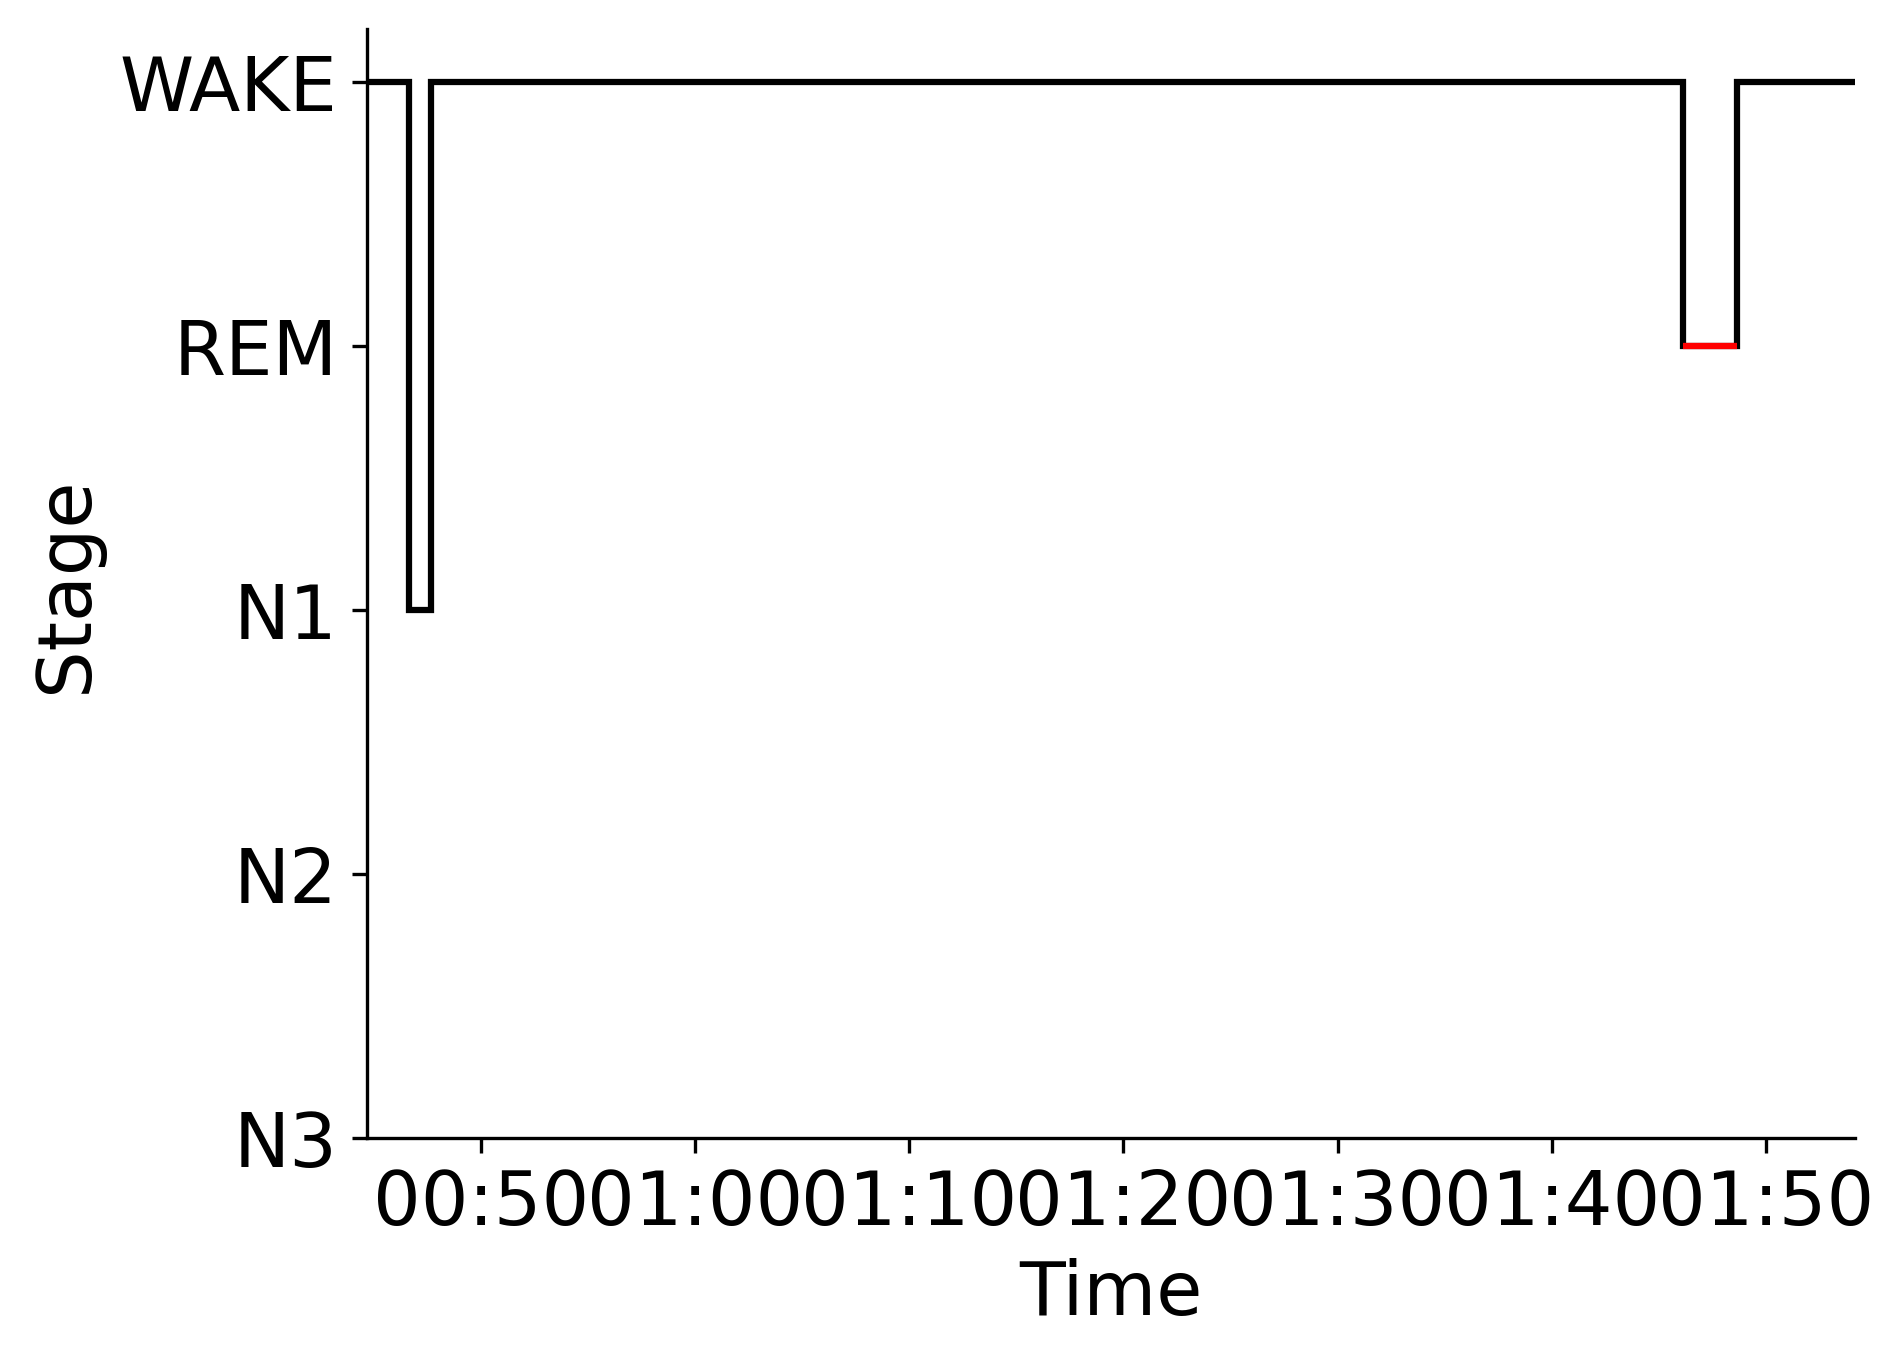

Source data for this figure (header and first rows):
Epoch, Subject, Session, Recording, RecordingEpoch, Time, Stage
0, sub-00065, ses-1, sub-00065_ses-1_task-sleep_acq-20161027T…, 0, 2016-10-27 00:44:38.852503+00:00, WAKE
1, sub-00065, ses-1, sub-00065_ses-1_task-sleep_acq-20161027T…, 1, 2016-10-27 00:45:08.852503+00:00, WAKE
2, sub-00065, ses-1, sub-00065_ses-1_task-sleep_acq-20161027T…, 2, 2016-10-27 00:45:38.852503+00:00, WAKE
3, sub-00065, ses-1, sub-00065_ses-1_task-sleep_acq-20161027T…, 3, 2016-10-27 00:46:08.852503+00:00, WAKE
4, sub-00065, ses-1, sub-00065_ses-1_task-sleep_acq-20161027T…, 4, 2016-10-27 00:46:38.852503+00:00, N1
5, sub-00065, ses-1, sub-00065_ses-1_task-sleep_acq-20161027T…, 5, 2016-10-27 00:47:08.852503+00:00, N1
6, sub-00065, ses-1, sub-00065_ses-1_task-sleep_acq-20161027T…, 6, 2016-10-27 00:47:38.852503+00:00, WAKE
7, sub-00065, ses-1, sub-00065_ses-1_task-sleep_acq-20161027T…, 7, 2016-10-27 00:48:08.852503+00:00, WAKE
8, sub-00065, ses-1, sub-00065_ses-1_task-sleep_acq-20161027T…, 8, 2016-10-27 00:48:38.852503+00:00, WAKE
9, sub-00065, ses-1, sub-00065_ses-1_task-sleep_acq-20161027T…, 9, 2016-10-27 00:49:08.852503+00:00, WAKE
10, sub-00065, ses-1, sub-00065_ses-1_task-sleep_acq-20161027T…, 10, 2016-10-27 00:49:38.852503+00:00, WAKE
11, sub-00065, ses-1, sub-00065_ses-1_task-sleep_acq-20161027T…, 11, 2016-10-27 00:50:08.852503+00:00, WAKE
12, sub-00065, ses-1, sub-00065_ses-1_task-sleep_acq-20161027T…, 12, 2016-10-27 00:50:38.852503+00:00, WAKE
13, sub-00065, ses-1, sub-00065_ses-1_task-sleep_acq-20161027T…, 13, 2016-10-27 00:51:08.852503+00:00, WAKE
14, sub-00065, ses-1, sub-00065_ses-1_task-sleep_acq-20161027T…, 14, 2016-10-27 00:51:38.852503+00:00, WAKE
15, sub-00065, ses-1, sub-00065_ses-1_task-sleep_acq-20161027T…, 15, 2016-10-27 00:52:08.852503+00:00, WAKE
16, sub-00065, ses-1, sub-00065_ses-1_task-sleep_acq-20161027T…, 16, 2016-10-27 00:52:38.852503+00:00, WAKE
17, sub-00065, ses-1, sub-00065_ses-1_task-sleep_acq-20161027T…, 17, 2016-10-27 00:53:08.852503+00:00, WAKE
18, sub-00065, ses-1, sub-00065_ses-1_task-sleep_acq-20161027T…, 18, 2016-10-27 00:53:38.852503+00:00, WAKE
19, sub-00065, ses-1, sub-00065_ses-1_task-sleep_acq-20161027T…, 19, 2016-10-27 00:54:08.852503+00:00, WAKE
20, sub-00065, ses-1, sub-00065_ses-1_task-sleep_acq-20161027T…, 20, 2016-10-27 00:54:38.852503+00:00, WAKE
21, sub-00065, ses-1, sub-00065_ses-1_task-sleep_acq-20161027T…, 21, 2016-10-27 00:55:08.852503+00:00, WAKE
22, sub-00065, ses-1, sub-00065_ses-1_task-sleep_acq-20161027T…, 22, 2016-10-27 00:55:38.852503+00:00, WAKE
23, sub-00065, ses-1, sub-00065_ses-1_task-sleep_acq-20161027T…, 23, 2016-10-27 00:56:08.852503+00:00, WAKE
24, sub-00065, ses-1, sub-00065_ses-1_task-sleep_acq-20161027T…, 24, 2016-10-27 00:56:38.852503+00:00, WAKE
25, sub-00065, ses-1, sub-00065_ses-1_task-sleep_acq-20161027T…, 25, 2016-10-27 00:57:08.852503+00:00, WAKE
26, sub-00065, ses-1, sub-00065_ses-1_task-sleep_acq-20161027T…, 26, 2016-10-27 00:57:38.852503+00:00, WAKE
27, sub-00065, ses-1, sub-00065_ses-1_task-sleep_acq-20161027T…, 27, 2016-10-27 00:58:08.852503+00:00, WAKE
28, sub-00065, ses-1, sub-00065_ses-1_task-sleep_acq-20161027T…, 28, 2016-10-27 00:58:38.852503+00:00, WAKE
29, sub-00065, ses-1, sub-00065_ses-1_task-sleep_acq-20161027T…, 29, 2016-10-27 00:59:08.852503+00:00, WAKE
30, sub-00065, ses-1, sub-00065_ses-1_task-sleep_acq-20161027T…, 30, 2016-10-27 00:59:38.852503+00:00, WAKE
31, sub-00065, ses-1, sub-00065_ses-1_task-sleep_acq-20161027T…, 31, 2016-10-27 01:00:08.852503+00:00, WAKE
32, sub-00065, ses-1, sub-00065_ses-1_task-sleep_acq-20161027T…, 32, 2016-10-27 01:00:38.852503+00:00, WAKE
33, sub-00065, ses-1, sub-00065_ses-1_task-sleep_acq-20161027T…, 33, 2016-10-27 01:01:08.852503+00:00, WAKE
34, sub-00065, ses-1, sub-00065_ses-1_task-sleep_acq-20161027T…, 34, 2016-10-27 01:01:38.852503+00:00, WAKE
35, sub-00065, ses-1, sub-00065_ses-1_task-sleep_acq-20161027T…, 35, 2016-10-27 01:02:08.852503+00:00, WAKE
36, sub-00065, ses-1, sub-00065_ses-1_task-sleep_acq-20161027T…, 36, 2016-10-27 01:02:38.852503+00:00, WAKE
37, sub-00065, ses-1, sub-00065_ses-1_task-sleep_acq-20161027T…, 37, 2016-10-27 01:03:08.852503+00:00, WAKE
38, sub-00065, ses-1, sub-00065_ses-1_task-sleep_acq-20161027T…, 38, 2016-10-27 01:03:38.852503+00:00, WAKE
39, sub-00065, ses-1, sub-00065_ses-1_task-sleep_acq-20161027T…, 39, 2016-10-27 01:04:08.852503+00:00, WAKE
40, sub-00065, ses-1, sub-00065_ses-1_task-sleep_acq-20161027T…, 40, 2016-10-27 01:04:38.852503+00:00, WAKE
41, sub-00065, ses-1, sub-00065_ses-1_task-sleep_acq-20161027T…, 41, 2016-10-27 01:05:08.852503+00:00, WAKE
42, sub-00065, ses-1, sub-00065_ses-1_task-sleep_acq-20161027T…, 42, 2016-10-27 01:05:38.852503+00:00, WAKE
43, sub-00065, ses-1, sub-00065_ses-1_task-sleep_acq-20161027T…, 43, 2016-10-27 01:06:08.852503+00:00, WAKE
44, sub-00065, ses-1, sub-00065_ses-1_task-sleep_acq-20161027T…, 44, 2016-10-27 01:06:38.852503+00:00, WAKE
45, sub-00065, ses-1, sub-00065_ses-1_task-sleep_acq-20161027T…, 45, 2016-10-27 01:07:08.852503+00:00, WAKE
46, sub-00065, ses-1, sub-00065_ses-1_task-sleep_acq-20161027T…, 46, 2016-10-27 01:07:38.852503+00:00, WAKE
47, sub-00065, ses-1, sub-00065_ses-1_task-sleep_acq-20161027T…, 47, 2016-10-27 01:08:08.852503+00:00, WAKE
48, sub-00065, ses-1, sub-00065_ses-1_task-sleep_acq-20161027T…, 48, 2016-10-27 01:08:38.852503+00:00, WAKE
49, sub-00065, ses-1, sub-00065_ses-1_task-sleep_acq-20161027T…, 49, 2016-10-27 01:09:08.852503+00:00, WAKE
50, sub-00065, ses-1, sub-00065_ses-1_task-sleep_acq-20161027T…, 50, 2016-10-27 01:09:38.852503+00:00, WAKE
51, sub-00065, ses-1, sub-00065_ses-1_task-sleep_acq-20161027T…, 51, 2016-10-27 01:10:08.852503+00:00, WAKE
52, sub-00065, ses-1, sub-00065_ses-1_task-sleep_acq-20161027T…, 52, 2016-10-27 01:10:38.852503+00:00, WAKE
53, sub-00065, ses-1, sub-00065_ses-1_task-sleep_acq-20161027T…, 53, 2016-10-27 01:11:08.852503+00:00, WAKE
54, sub-00065, ses-1, sub-00065_ses-1_task-sleep_acq-20161027T…, 54, 2016-10-27 01:11:38.852503+00:00, WAKE
55, sub-00065, ses-1, sub-00065_ses-1_task-sleep_acq-20161027T…, 55, 2016-10-27 01:12:08.852503+00:00, WAKE
56, sub-00065, ses-1, sub-00065_ses-1_task-sleep_acq-20161027T…, 56, 2016-10-27 01:12:38.852503+00:00, WAKE
57, sub-00065, ses-1, sub-00065_ses-1_task-sleep_acq-20161027T…, 57, 2016-10-27 01:13:08.852503+00:00, WAKE
58, sub-00065, ses-1, sub-00065_ses-1_task-sleep_acq-20161027T…, 58, 2016-10-27 01:13:38.852503+00:00, WAKE
59, sub-00065, ses-1, sub-00065_ses-1_task-sleep_acq-20161027T…, 59, 2016-10-27 01:14:08.852503+00:00, WAKE
... 79 more rows
